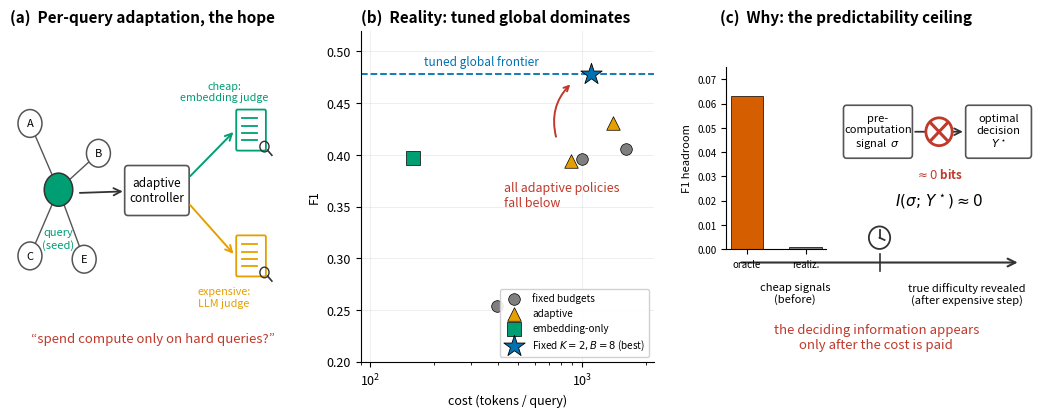

Write Python code to recreate this figure. (Note: this script raises an exception after producing the figure.)
#!/usr/bin/env python3
"""Figure 1: three-panel motivation figure, precisely drawn with real numbers.

(a) the hope: per-query adaptive controller routing to a cheap embedding judge
    or an expensive LLM judge.
(b) the reality: on the MetaQA mixed stream (7B, real measured F1), a tuned
    global budget is the non-dominated frontier; every adaptive/fixed policy
    falls below it.
(c) the ceiling: oracle upside is large but realizable routing collapses to
    always-LLM, because I(sigma;Y*) ~ 0 -- the deciding information appears
    only after the expensive step.

All numbers are the measured results used in the paper. Okabe-Ito palette.
"""
import os
import numpy as np
import matplotlib
matplotlib.use("Agg")
import matplotlib.pyplot as plt
from matplotlib.patches import FancyBboxPatch, Circle, FancyArrowPatch

plt.rcParams.update({
    "font.size": 9, "figure.dpi": 200, "savefig.bbox": "tight",
    "pdf.fonttype": 42, "font.family": "sans-serif",
})
C = {"emb": "#009E73", "adaptive": "#E69F00", "tuned": "#0072B2",
     "oracle": "#D55E00", "grey": "#7F7F7F", "red": "#C0392B"}
RED = C["red"]

fig = plt.figure(figsize=(13.2, 4.3))
gs = fig.add_gridspec(1, 3, width_ratios=[1.02, 1.05, 1.12], wspace=0.22)

# =============================================================== Panel (a)
axa = fig.add_subplot(gs[0, 0]); axa.set_xlim(0, 10); axa.set_ylim(0, 10)
axa.axis("off")
axa.set_title("(a)  Per-query adaptation, the hope", fontsize=11, fontweight="bold", loc="left")
# KG motif: seed + 4 nodes
seed = (1.7, 5.2)
nodes = {"A": (0.7, 7.2), "B": (3.1, 6.3), "C": (0.7, 3.2), "E": (2.6, 3.1)}
for _, p in nodes.items():
    axa.plot([seed[0], p[0]], [seed[1], p[1]], color="#555", lw=1.0, zorder=1)
for lab, p in nodes.items():
    axa.add_patch(Circle(p, 0.42, fc="white", ec="#555", lw=1.1, zorder=2))
    axa.text(p[0], p[1], lab, ha="center", va="center", fontsize=8)
axa.add_patch(Circle(seed, 0.5, fc=C["emb"], ec="#333", lw=1.1, zorder=3))
axa.text(seed[0], seed[1]-1.15, "query\n(seed)", ha="center", va="top",
         fontsize=8, style="italic", color=C["emb"])
# controller box
cb = FancyBboxPatch((4.1, 4.5), 2.1, 1.35, boxstyle="round,pad=0.08,rounding_size=0.12",
                    fc="white", ec="#555", lw=1.2)
axa.add_patch(cb); axa.text(5.15, 5.17, "adaptive\ncontroller", ha="center", va="center", fontsize=8.5)
axa.add_patch(FancyArrowPatch((2.35, 5.1), (4.05, 5.15), arrowstyle="->", mutation_scale=13, color="#333", lw=1.3))
# branches
axa.add_patch(FancyArrowPatch((6.25, 5.55), (7.9, 7.0), arrowstyle="->", mutation_scale=12, color=C["emb"], lw=1.4))
axa.add_patch(FancyArrowPatch((6.25, 4.8), (7.9, 3.2), arrowstyle="->", mutation_scale=12, color=C["adaptive"], lw=1.4))
# judge doc icons
for (x, y), col in [((8.5, 7.0), C["emb"]), ((8.5, 3.2), C["adaptive"])]:
    axa.add_patch(FancyBboxPatch((x-0.55, y-0.6), 1.0, 1.2, boxstyle="round,pad=0.02,rounding_size=0.05",
                                 fc="white", ec=col, lw=1.3))
    for i in range(4):
        axa.plot([x-0.35, x+0.15], [y+0.35-i*0.22]*2, color=col, lw=1.3)
    axa.add_patch(Circle((x+0.42, y-0.5), 0.16, fc="none", ec="#333", lw=1.0))
    axa.plot([x+0.53, x+0.68], [y-0.61, y-0.76], color="#333", lw=1.2)
axa.text(7.5, 8.15, "cheap:\nembedding judge", ha="center", va="center", fontsize=7.8, color=C["emb"], style="italic")
axa.text(7.5, 1.95, "expensive:\nLLM judge", ha="center", va="center", fontsize=7.8, color=C["adaptive"], style="italic")
axa.text(5.0, 0.7, "\u201cspend compute only on hard queries?\u201d", ha="center", va="center",
         fontsize=9.5, style="italic", color=RED)

# =============================================================== Panel (b)
axb = fig.add_subplot(gs[0, 1])
axb.set_title("(b)  Reality: tuned global dominates", fontsize=11, fontweight="bold", loc="left")
# real measured MetaQA mixed 7B numbers (tokens, F1)
fixed = [(159, 0.397), (398, 0.254), (1005, 0.396), (1610, 0.406)]
adaptive = [(886, 0.394), (1402, 0.431)]
emb = (159, 0.397)  # embedding-only is the cheapest fixed point (green)
tuned = (1101, 0.478)
gx = [f[0] for f in fixed[1:]]; gy = [f[1] for f in fixed[1:]]
axb.scatter(gx, gy, s=70, c=C["grey"], marker="o", edgecolors="black", lw=0.5, zorder=3, label="fixed budgets")
axb.scatter([a[0] for a in adaptive], [a[1] for a in adaptive], s=95, c=C["adaptive"],
            marker="^", edgecolors="black", lw=0.5, zorder=3, label="adaptive")
axb.scatter([emb[0]], [emb[1]], s=90, c=C["emb"], marker="s", edgecolors="black", lw=0.5, zorder=3, label="embedding-only")
axb.scatter([tuned[0]], [tuned[1]], s=260, c=C["tuned"], marker="*", edgecolors="black", lw=0.6, zorder=4,
            label="Fixed $K{=}2,B{=}8$ (best)")
axb.axhline(0.478, ls="--", c=C["tuned"], lw=1.3, zorder=1)
axb.text(180, 0.487, "tuned global frontier", color=C["tuned"], fontsize=8.5)
axb.annotate("", xy=(900, 0.470), xytext=(760, 0.415),
             arrowprops=dict(arrowstyle="->", color=RED, lw=1.4,
                             connectionstyle="arc3,rad=-0.3"))
axb.text(430, 0.35, "all adaptive policies\nfall below", color=RED, fontsize=9, style="italic")
axb.set_xscale("log"); axb.set_xlim(90, 2200); axb.set_ylim(0.20, 0.52)
axb.set_xlabel("cost (tokens / query)"); axb.set_ylabel("F1")
axb.grid(alpha=0.25, lw=0.6)
axb.spines[["top", "right"]].set_visible(False)
axb.legend(fontsize=7.2, loc="lower right", framealpha=0.9, ncol=1)

# =============================================================== Panel (c)
axc = fig.add_subplot(gs[0, 2]); axc.set_xlim(0, 10); axc.set_ylim(0, 10); axc.axis("off")
axc.set_title("(c)  Why: the predictability ceiling", fontsize=11, fontweight="bold", loc="left")
# small inset bar chart (oracle vs realizable headroom over always-LLM baseline 0.411)
axins = axc.inset_axes([0.02, 0.34, 0.32, 0.55])
# headroom over always-LLM (0.411): oracle 0.474 -> +0.063 ; best realizable 0.370 -> below (~0)
axins.bar([0], [0.474-0.411], width=0.55, color=C["oracle"], edgecolor="black", lw=0.5)
axins.bar([1], [0.001], width=0.55, color=C["grey"], edgecolor="black", lw=0.5)
axins.set_xticks([0, 1]); axins.set_xticklabels(["oracle", "realiz."], fontsize=7.5)
axins.set_ylim(0, 0.075); axins.set_ylabel("F1 headroom", fontsize=8)
axins.tick_params(labelsize=7); axins.spines[["top", "right"]].set_visible(False)
# info-flow diagram: sigma -> X -> Y*
def box(x, y, w, h, text, ec="#555"):
    axc.add_patch(FancyBboxPatch((x, y), w, h, boxstyle="round,pad=0.05,rounding_size=0.1",
                                 fc="white", ec=ec, lw=1.2))
    axc.text(x+w/2, y+h/2, text, ha="center", va="center", fontsize=8)
box(4.0, 6.2, 2.1, 1.5, "pre-\ncomputation\nsignal  $\\sigma$")
box(7.9, 6.2, 2.0, 1.5, "optimal\ndecision\n$Y^\\star$")
axc.add_patch(FancyArrowPatch((6.15, 6.95), (7.85, 6.95), arrowstyle="->", mutation_scale=12, color="#333", lw=1.3))
axc.add_patch(Circle((7.0, 6.95), 0.42, fc="white", ec=RED, lw=2.0, zorder=5))
axc.plot([6.75, 7.25], [6.7, 7.2], color=RED, lw=2.2, zorder=6)
axc.plot([6.75, 7.25], [7.2, 6.7], color=RED, lw=2.2, zorder=6)
axc.text(7.0, 5.55, "$\\approx 0$ bits", ha="center", fontsize=8.5, color=RED, fontweight="bold")
axc.text(7.0, 4.75, "$I(\\sigma;\\, Y^\\star) \\approx 0$", ha="center", fontsize=11)
# before/after timeline
axc.add_patch(FancyArrowPatch((0.6, 3.0), (9.6, 3.0), arrowstyle="->", mutation_scale=14, color="#333", lw=1.5))
axc.plot([5.1, 5.1], [2.75, 3.25], color="#333", lw=1.2)
# small drawn clock marker at the before/after boundary
axc.add_patch(Circle((5.1, 3.75), 0.34, fc="white", ec="#333", lw=1.3, zorder=6))
axc.plot([5.1, 5.1], [3.75, 3.98], color="#333", lw=1.3, zorder=7)   # minute hand
axc.plot([5.1, 5.26], [3.75, 3.68], color="#333", lw=1.3, zorder=7)  # hour hand
axc.text(2.4, 2.4, "cheap signals\n(before)", ha="center", va="top", fontsize=8)
axc.text(7.9, 2.4, "true difficulty revealed\n(after expensive step)", ha="center", va="top", fontsize=8)
axc.text(5.0, 0.75, "the deciding information appears\nonly after the cost is paid",
         ha="center", va="center", fontsize=9.5, style="italic", color=RED)

OUT = "/tmp/work/prj_01KXAZFT6R21GYEJMTNF94NW86/kdd2027_paper/figures/fig1_motivation.pdf"
fig.savefig(OUT); print("wrote", OUT)
fig.savefig(OUT.replace(".pdf", ".png"), dpi=200); print("wrote png")
